Image classification data set "dataset" (gabrieldgf4/insect-leaf-predation-dataset on GitHub). Class labels (5): caterpillar, gastropod, grasshopper, green cow, healthy leaf.

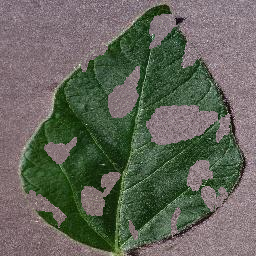
Label: caterpillar

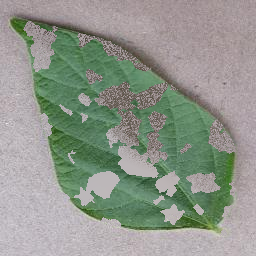
Label: gastropod

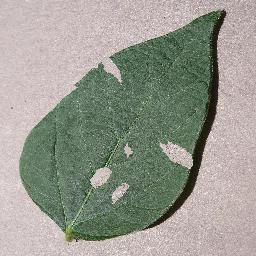
Label: green cow

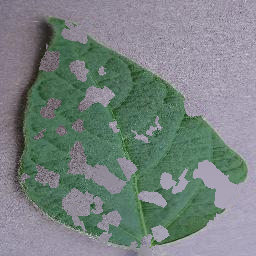
Label: grasshopper

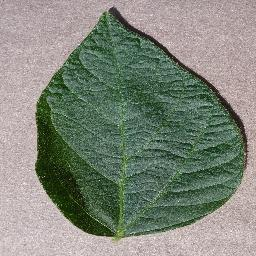
Label: healthy leaf

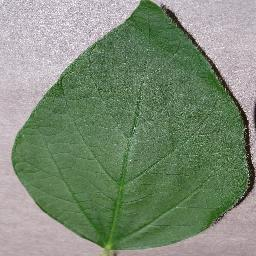
Label: healthy leaf
